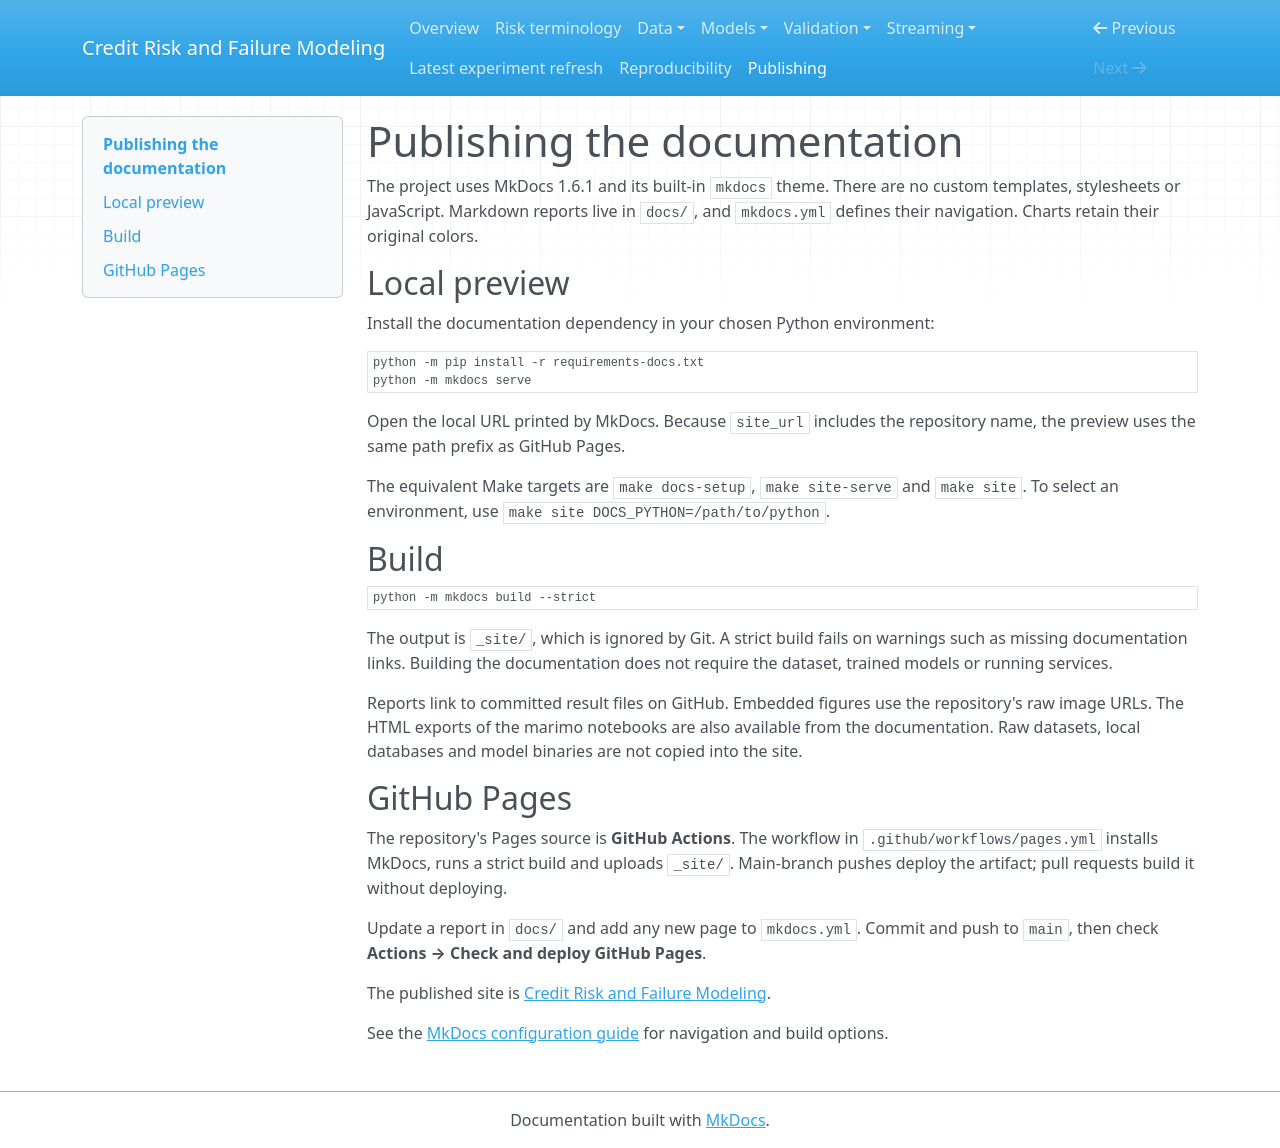

repository: Codezy93/Credit-Risk-and-Failure-Modeling-Platform · page: github_pages/index.html · generator: mkdocs

# Publishing the documentation

The project uses MkDocs 1.6.1 and its built-in `mkdocs` theme. There are no custom
templates, stylesheets or JavaScript. Markdown reports live in `docs/`, and
`mkdocs.yml` defines their navigation. Charts retain their original colors.

## Local preview

Install the documentation dependency in your chosen Python environment:

```bash
python -m pip install -r requirements-docs.txt
python -m mkdocs serve
```

Open the local URL printed by MkDocs. Because `site_url` includes the repository
name, the preview uses the same path prefix as GitHub Pages.

The equivalent Make targets are `make docs-setup`, `make site-serve` and
`make site`. To select an environment, use
`make site DOCS_PYTHON=/path/to/python`.

## Build

```bash
python -m mkdocs build --strict
```

The output is `_site/`, which is ignored by Git. A strict build fails on warnings
such as missing documentation links. Building the documentation does not require
the dataset, trained models or running services.

Reports link to committed result files on GitHub. Embedded figures use the
repository's raw image URLs. The HTML exports of the marimo notebooks are also
available from the documentation. Raw datasets, local databases and model
binaries are not copied into the site.

## GitHub Pages

The repository's Pages source is **GitHub Actions**. The workflow in
`.github/workflows/pages.yml` installs MkDocs, runs a strict build and uploads
`_site/`. Main-branch pushes deploy the artifact; pull requests build it without
deploying.

Update a report in `docs/` and add any new page to `mkdocs.yml`. Commit and push
to `main`, then check **Actions → Check and deploy GitHub Pages**.

The published site is
[Credit Risk and Failure Modeling](https://codezy93.github.io/Credit-Risk-and-Failure-Modeling-Platform/).

See the [MkDocs configuration guide](https://www.mkdocs.org/user-guide/configuration/)
for navigation and build options.
